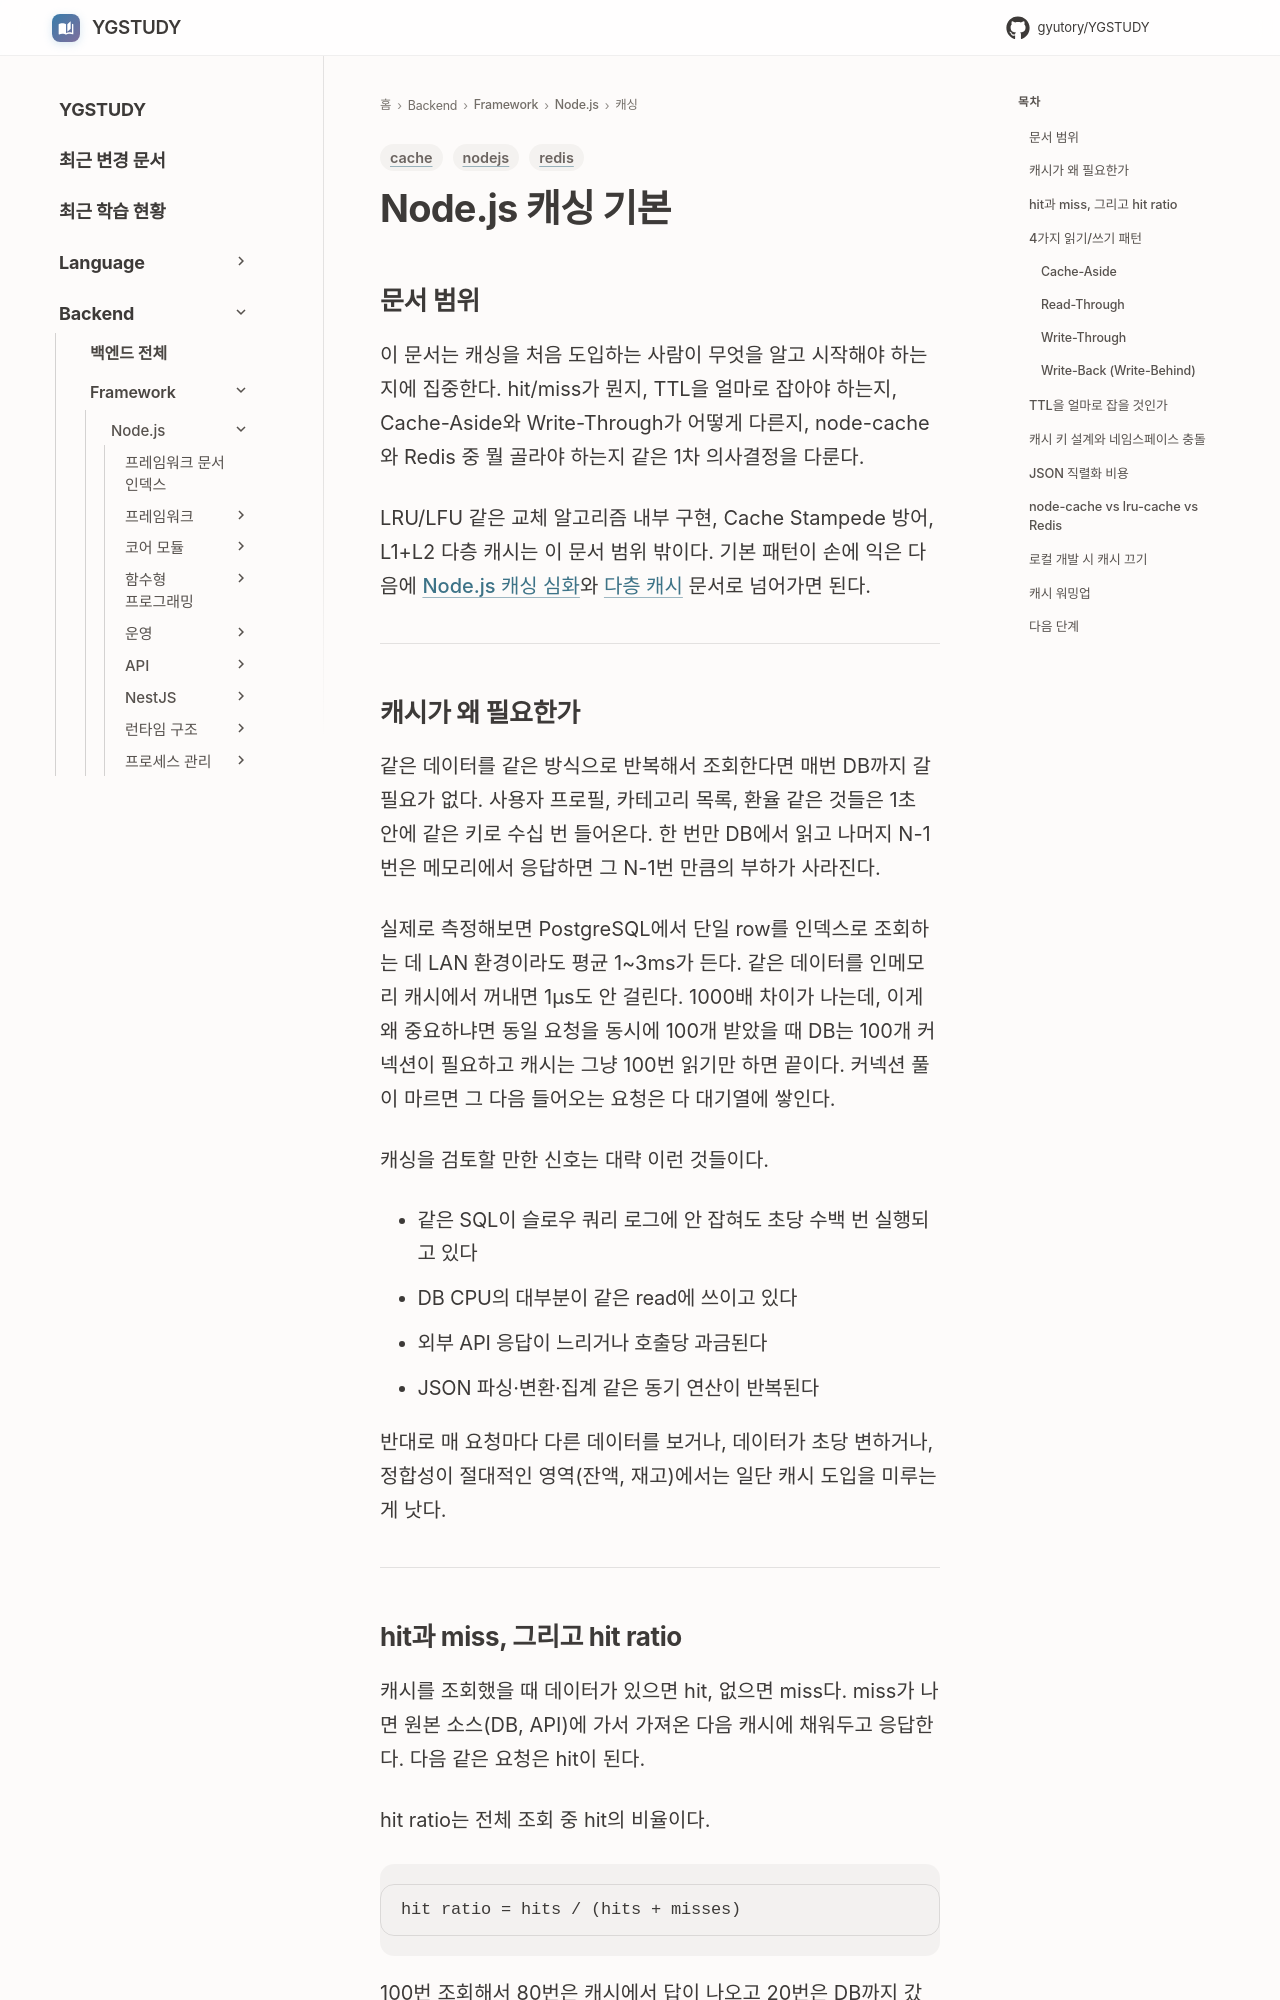

repository: GYUTORY/YGSTUDY · page: Framework/Node/캐싱/캐싱_전략/index.html · generator: mkdocs

---
title: Node.js 캐싱 기본
tags: [nodejs, cache, redis]
updated: 2026-05-01
---

# Node.js 캐싱 기본

## 문서 범위

이 문서는 캐싱을 처음 도입하는 사람이 무엇을 알고 시작해야 하는지에 집중한다. hit/miss가 뭔지, TTL을 얼마로 잡아야 하는지, Cache-Aside와 Write-Through가 어떻게 다른지, node-cache와 Redis 중 뭘 골라야 하는지 같은 1차 의사결정을 다룬다.

LRU/LFU 같은 교체 알고리즘 내부 구현, Cache Stampede 방어, L1+L2 다층 캐시는 이 문서 범위 밖이다. 기본 패턴이 손에 익은 다음에 [Node.js 캐싱 심화](Node_Cache_Advanced.md)와 [다층 캐시](Multi_Level_Cache.md) 문서로 넘어가면 된다.

---

## 캐시가 왜 필요한가

같은 데이터를 같은 방식으로 반복해서 조회한다면 매번 DB까지 갈 필요가 없다. 사용자 프로필, 카테고리 목록, 환율 같은 것들은 1초 안에 같은 키로 수십 번 들어온다. 한 번만 DB에서 읽고 나머지 N-1번은 메모리에서 응답하면 그 N-1번 만큼의 부하가 사라진다.

실제로 측정해보면 PostgreSQL에서 단일 row를 인덱스로 조회하는 데 LAN 환경이라도 평균 1~3ms가 든다. 같은 데이터를 인메모리 캐시에서 꺼내면 1µs도 안 걸린다. 1000배 차이가 나는데, 이게 왜 중요하냐면 동일 요청을 동시에 100개 받았을 때 DB는 100개 커넥션이 필요하고 캐시는 그냥 100번 읽기만 하면 끝이다. 커넥션 풀이 마르면 그 다음 들어오는 요청은 다 대기열에 쌓인다.

캐싱을 검토할 만한 신호는 대략 이런 것들이다.

- 같은 SQL이 슬로우 쿼리 로그에 안 잡혀도 초당 수백 번 실행되고 있다
- DB CPU의 대부분이 같은 read에 쓰이고 있다
- 외부 API 응답이 느리거나 호출당 과금된다
- JSON 파싱·변환·집계 같은 동기 연산이 반복된다

반대로 매 요청마다 다른 데이터를 보거나, 데이터가 초당 변하거나, 정합성이 절대적인 영역(잔액, 재고)에서는 일단 캐시 도입을 미루는 게 낫다.

---
